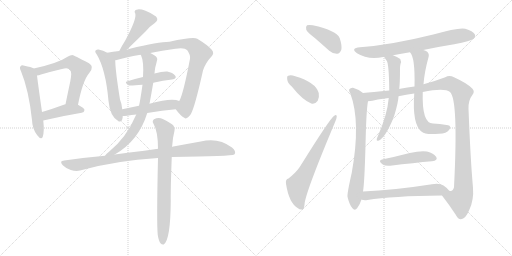
t = 0.00 s
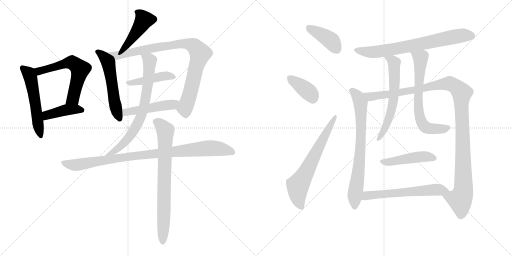
t = 3.20 s
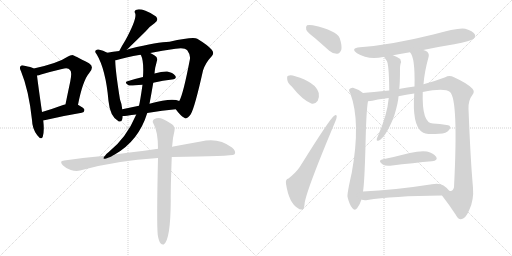
t = 6.39 s
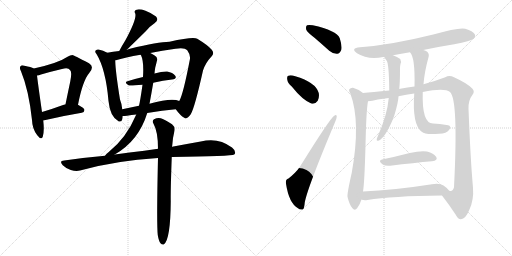
t = 9.59 s
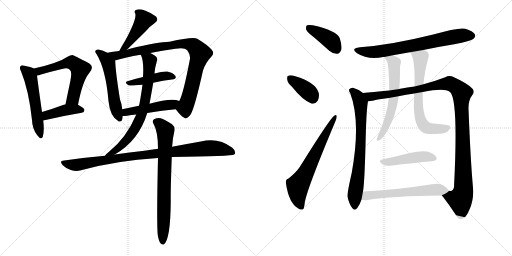
t = 12.79 s
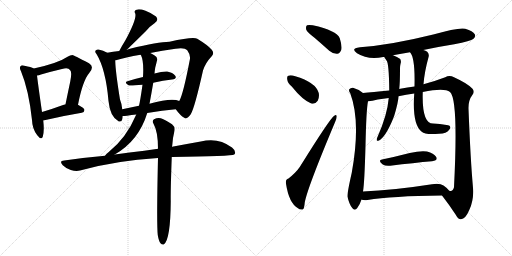
t = 15.98 s

The animated SVG that drew these frames (rendered in a browser with its animation timeline set to each time). Animation: 21 CSS @keyframes rules; one cycle of 15.98 s.

<svg version="1.1" viewBox="0 0 2048 1024" xmlns="http://www.w3.org/2000/svg">
  <g stroke="lightgray" stroke-dasharray="1,1" stroke-width="1" transform="scale(4, 4)">
    <line x1="0" y1="0" x2="256" y2="256"></line>
    <line x1="256" y1="0" x2="0" y2="256"></line>
    <line x1="128" y1="0" x2="128" y2="256"></line>
    <line x1="0" y1="128" x2="256" y2="128"></line>
    <line x1="256" y1="0" x2="512" y2="256"></line>
    <line x1="512" y1="0" x2="256" y2="256"></line>
    <line x1="384" y1="0" x2="384" y2="256"></line>
    <line x1="256" y1="128" x2="512" y2="128"></line>
  </g>
<g transform="scale(1, -1) translate(0, -850)">
   <style type="text/css">
    @keyframes keyframes0 {
      from {
       stroke: black;
       stroke-dashoffset: 540;
       stroke-width: 128;
       }
       64% {
       animation-timing-function: step-end;
       stroke: black;
       stroke-dashoffset: 0;
       stroke-width: 128;
       }
       to {
       stroke: black;
       stroke-width: 1024;
       }
       }
       #make-me-a-hanzi-animation-0 {
         animation: keyframes0 0.689453s both;
         animation-delay: 0.000000s;
         animation-timing-function: linear;
       }
    @keyframes keyframes1 {
      from {
       stroke: black;
       stroke-dashoffset: 596;
       stroke-width: 128;
       }
       66% {
       animation-timing-function: step-end;
       stroke: black;
       stroke-dashoffset: 0;
       stroke-width: 128;
       }
       to {
       stroke: black;
       stroke-width: 1024;
       }
       }
       #make-me-a-hanzi-animation-1 {
         animation: keyframes1 0.735026s both;
         animation-delay: 0.689453s;
         animation-timing-function: linear;
       }
    @keyframes keyframes2 {
      from {
       stroke: black;
       stroke-dashoffset: 417;
       stroke-width: 128;
       }
       58% {
       animation-timing-function: step-end;
       stroke: black;
       stroke-dashoffset: 0;
       stroke-width: 128;
       }
       to {
       stroke: black;
       stroke-width: 1024;
       }
       }
       #make-me-a-hanzi-animation-2 {
         animation: keyframes2 0.589355s both;
         animation-delay: 1.424479s;
         animation-timing-function: linear;
       }
    @keyframes keyframes3 {
      from {
       stroke: black;
       stroke-dashoffset: 445;
       stroke-width: 128;
       }
       59% {
       animation-timing-function: step-end;
       stroke: black;
       stroke-dashoffset: 0;
       stroke-width: 128;
       }
       to {
       stroke: black;
       stroke-width: 1024;
       }
       }
       #make-me-a-hanzi-animation-3 {
         animation: keyframes3 0.612142s both;
         animation-delay: 2.013835s;
         animation-timing-function: linear;
       }
    @keyframes keyframes4 {
      from {
       stroke: black;
       stroke-dashoffset: 551;
       stroke-width: 128;
       }
       64% {
       animation-timing-function: step-end;
       stroke: black;
       stroke-dashoffset: 0;
       stroke-width: 128;
       }
       to {
       stroke: black;
       stroke-width: 1024;
       }
       }
       #make-me-a-hanzi-animation-4 {
         animation: keyframes4 0.698405s both;
         animation-delay: 2.625977s;
         animation-timing-function: linear;
       }
    @keyframes keyframes5 {
      from {
       stroke: black;
       stroke-dashoffset: 891;
       stroke-width: 128;
       }
       74% {
       animation-timing-function: step-end;
       stroke: black;
       stroke-dashoffset: 0;
       stroke-width: 128;
       }
       to {
       stroke: black;
       stroke-width: 1024;
       }
       }
       #make-me-a-hanzi-animation-5 {
         animation: keyframes5 0.975098s both;
         animation-delay: 3.324382s;
         animation-timing-function: linear;
       }
    @keyframes keyframes6 {
      from {
       stroke: black;
       stroke-dashoffset: 440;
       stroke-width: 128;
       }
       59% {
       animation-timing-function: step-end;
       stroke: black;
       stroke-dashoffset: 0;
       stroke-width: 128;
       }
       to {
       stroke: black;
       stroke-width: 1024;
       }
       }
       #make-me-a-hanzi-animation-6 {
         animation: keyframes6 0.608073s both;
         animation-delay: 4.299479s;
         animation-timing-function: linear;
       }
    @keyframes keyframes7 {
      from {
       stroke: black;
       stroke-dashoffset: 479;
       stroke-width: 128;
       }
       61% {
       animation-timing-function: step-end;
       stroke: black;
       stroke-dashoffset: 0;
       stroke-width: 128;
       }
       to {
       stroke: black;
       stroke-width: 1024;
       }
       }
       #make-me-a-hanzi-animation-7 {
         animation: keyframes7 0.639811s both;
         animation-delay: 4.907552s;
         animation-timing-function: linear;
       }
    @keyframes keyframes8 {
      from {
       stroke: black;
       stroke-dashoffset: 730;
       stroke-width: 128;
       }
       70% {
       animation-timing-function: step-end;
       stroke: black;
       stroke-dashoffset: 0;
       stroke-width: 128;
       }
       to {
       stroke: black;
       stroke-width: 1024;
       }
       }
       #make-me-a-hanzi-animation-8 {
         animation: keyframes8 0.844076s both;
         animation-delay: 5.547363s;
         animation-timing-function: linear;
       }
    @keyframes keyframes9 {
      from {
       stroke: black;
       stroke-dashoffset: 944;
       stroke-width: 128;
       }
       75% {
       animation-timing-function: step-end;
       stroke: black;
       stroke-dashoffset: 0;
       stroke-width: 128;
       }
       to {
       stroke: black;
       stroke-width: 1024;
       }
       }
       #make-me-a-hanzi-animation-9 {
         animation: keyframes9 1.018229s both;
         animation-delay: 6.391439s;
         animation-timing-function: linear;
       }
    @keyframes keyframes10 {
      from {
       stroke: black;
       stroke-dashoffset: 756;
       stroke-width: 128;
       }
       71% {
       animation-timing-function: step-end;
       stroke: black;
       stroke-dashoffset: 0;
       stroke-width: 128;
       }
       to {
       stroke: black;
       stroke-width: 1024;
       }
       }
       #make-me-a-hanzi-animation-10 {
         animation: keyframes10 0.865234s both;
         animation-delay: 7.409668s;
         animation-timing-function: linear;
       }
    @keyframes keyframes11 {
      from {
       stroke: black;
       stroke-dashoffset: 399;
       stroke-width: 128;
       }
       56% {
       animation-timing-function: step-end;
       stroke: black;
       stroke-dashoffset: 0;
       stroke-width: 128;
       }
       to {
       stroke: black;
       stroke-width: 1024;
       }
       }
       #make-me-a-hanzi-animation-11 {
         animation: keyframes11 0.574707s both;
         animation-delay: 8.274902s;
         animation-timing-function: linear;
       }
    @keyframes keyframes12 {
      from {
       stroke: black;
       stroke-dashoffset: 378;
       stroke-width: 128;
       }
       55% {
       animation-timing-function: step-end;
       stroke: black;
       stroke-dashoffset: 0;
       stroke-width: 128;
       }
       to {
       stroke: black;
       stroke-width: 1024;
       }
       }
       #make-me-a-hanzi-animation-12 {
         animation: keyframes12 0.557617s both;
         animation-delay: 8.849609s;
         animation-timing-function: linear;
       }
    @keyframes keyframes13 {
      from {
       stroke: black;
       stroke-dashoffset: 654;
       stroke-width: 128;
       }
       68% {
       animation-timing-function: step-end;
       stroke: black;
       stroke-dashoffset: 0;
       stroke-width: 128;
       }
       to {
       stroke: black;
       stroke-width: 1024;
       }
       }
       #make-me-a-hanzi-animation-13 {
         animation: keyframes13 0.782227s both;
         animation-delay: 9.407227s;
         animation-timing-function: linear;
       }
    @keyframes keyframes14 {
      from {
       stroke: black;
       stroke-dashoffset: 719;
       stroke-width: 128;
       }
       70% {
       animation-timing-function: step-end;
       stroke: black;
       stroke-dashoffset: 0;
       stroke-width: 128;
       }
       to {
       stroke: black;
       stroke-width: 1024;
       }
       }
       #make-me-a-hanzi-animation-14 {
         animation: keyframes14 0.835124s both;
         animation-delay: 10.189453s;
         animation-timing-function: linear;
       }
    @keyframes keyframes15 {
      from {
       stroke: black;
       stroke-dashoffset: 737;
       stroke-width: 128;
       }
       71% {
       animation-timing-function: step-end;
       stroke: black;
       stroke-dashoffset: 0;
       stroke-width: 128;
       }
       to {
       stroke: black;
       stroke-width: 1024;
       }
       }
       #make-me-a-hanzi-animation-15 {
         animation: keyframes15 0.849772s both;
         animation-delay: 11.024577s;
         animation-timing-function: linear;
       }
    @keyframes keyframes16 {
      from {
       stroke: black;
       stroke-dashoffset: 1160;
       stroke-width: 128;
       }
       79% {
       animation-timing-function: step-end;
       stroke: black;
       stroke-dashoffset: 0;
       stroke-width: 128;
       }
       to {
       stroke: black;
       stroke-width: 1024;
       }
       }
       #make-me-a-hanzi-animation-16 {
         animation: keyframes16 1.194010s both;
         animation-delay: 11.874349s;
         animation-timing-function: linear;
       }
    @keyframes keyframes17 {
      from {
       stroke: black;
       stroke-dashoffset: 615;
       stroke-width: 128;
       }
       67% {
       animation-timing-function: step-end;
       stroke: black;
       stroke-dashoffset: 0;
       stroke-width: 128;
       }
       to {
       stroke: black;
       stroke-width: 1024;
       }
       }
       #make-me-a-hanzi-animation-17 {
         animation: keyframes17 0.750488s both;
         animation-delay: 13.068359s;
         animation-timing-function: linear;
       }
    @keyframes keyframes18 {
      from {
       stroke: black;
       stroke-dashoffset: 674;
       stroke-width: 128;
       }
       69% {
       animation-timing-function: step-end;
       stroke: black;
       stroke-dashoffset: 0;
       stroke-width: 128;
       }
       to {
       stroke: black;
       stroke-width: 1024;
       }
       }
       #make-me-a-hanzi-animation-18 {
         animation: keyframes18 0.798503s both;
         animation-delay: 13.818848s;
         animation-timing-function: linear;
       }
    @keyframes keyframes19 {
      from {
       stroke: black;
       stroke-dashoffset: 462;
       stroke-width: 128;
       }
       60% {
       animation-timing-function: step-end;
       stroke: black;
       stroke-dashoffset: 0;
       stroke-width: 128;
       }
       to {
       stroke: black;
       stroke-width: 1024;
       }
       }
       #make-me-a-hanzi-animation-19 {
         animation: keyframes19 0.625977s both;
         animation-delay: 14.617350s;
         animation-timing-function: linear;
       }
    @keyframes keyframes20 {
      from {
       stroke: black;
       stroke-dashoffset: 599;
       stroke-width: 128;
       }
       66% {
       animation-timing-function: step-end;
       stroke: black;
       stroke-dashoffset: 0;
       stroke-width: 128;
       }
       to {
       stroke: black;
       stroke-width: 1024;
       }
       }
       #make-me-a-hanzi-animation-20 {
         animation: keyframes20 0.737467s both;
         animation-delay: 15.243327s;
         animation-timing-function: linear;
       }
</style>
<path d="M 135 576 Q 125 582 98 587 Q 86 591 83 586 Q 76 580 84 565 Q 115 490 128 370 Q 129 334 149 309 Q 165 288 171 303 Q 178 325 173 368 L 168 402 Q 152 514 148 548 C 145 571 145 571 135 576 Z" fill="lightgray"></path> 
<path d="M 312 431 Q 331 528 357 558 Q 379 583 356 597 Q 293 630 290 630 Q 280 630 272 624 Q 232 597 135 576 C 106 569 119 541 148 548 Q 155 549 164 552 Q 209 565 248 574 Q 273 581 280 570 Q 289 563 281 524 Q 272 482 262 433 C 256 404 306 402 312 431 Z" fill="lightgray"></path> 
<path d="M 173 368 Q 248 386 327 399 Q 337 400 338 410 Q 338 417 312 431 L 262 433 Q 259 433 258 432 Q 209 414 168 402 C 139 393 144 361 173 368 Z" fill="lightgray"></path> 
<path d="M 507 651 Q 523 666 583 725 Q 598 744 618 757 Q 637 770 624 784 Q 608 797 582 807 Q 557 816 546 811 Q 534 807 541 796 Q 548 775 501 688 Q 489 669 477 646 C 463 619 485 630 507 651 Z" fill="lightgray"></path> 
<path d="M 429 639 Q 413 648 394 652 Q 388 653 384 649 Q 377 645 386 634 Q 423 573 434 446 Q 440 383 474 365 L 475 364 Q 491 361 491 386 L 489 413 Q 488 432 480 452 Q 462 563 461 606 Q 461 607 460 608 C 458 624 456 625 429 639 Z" fill="lightgray"></path> 
<path d="M 703 413 Q 721 388 737 379 Q 747 370 763 393 Q 779 420 812 568 Q 822 599 846 624 Q 859 637 847 651 Q 832 669 789 695 Q 773 704 678 683 Q 633 683 520 655 Q 513 654 507 651 L 477 646 Q 452 643 429 639 C 399 634 431 600 460 608 Q 502 621 562 631 L 601 638 Q 647 648 702 655 Q 738 661 749 649 Q 762 631 760 615 Q 733 473 717 446 C 705 418 703 413 703 413 Z" fill="lightgray"></path> 
<path d="M 613 519 Q 653 528 688 532 Q 709 536 701 547 Q 691 560 669 564 Q 650 565 618 556 L 572 542 Q 539 535 510 525 Q 495 522 514 509 Q 517 506 570 511 L 613 519 Z" fill="lightgray"></path> 
<path d="M 589 398 Q 650 408 703 413 C 733 416 745 435 717 446 Q 689 461 598 435 L 556 427 Q 522 420 489 413 C 460 407 461 385 491 386 Q 498 386 508 387 Q 526 390 545 392 L 589 398 Z" fill="lightgray"></path> 
<path d="M 459 232 Q 555 287 589 398 L 598 435 Q 605 472 613 519 L 618 556 Q 619 568 621 580 Q 625 595 627 604 Q 634 620 617 629 Q 608 635 601 638 C 575 652 549 658 562 631 Q 563 631 564 629 Q 576 605 572 542 L 570 511 Q 561 447 556 427 L 545 392 Q 506 299 435 242 Q 423 233 421 228 Q 420 228 420 227 C 400 205 433 216 459 232 Z" fill="lightgray"></path> 
<path d="M 687 222 Q 927 225 937 232 Q 937 233 939 234 Q 945 246 928 260 Q 873 302 803 284 Q 752 275 688 263 L 632 255 Q 605 252 577 247 Q 519 240 459 232 L 420 227 Q 339 220 257 208 Q 235 207 251 189 Q 264 176 283 170 Q 304 164 320 168 Q 464 208 632 218 L 687 222 Z" fill="lightgray"></path> 
<path d="M 631 -90 Q 635 -114 642 -123 Q 648 -130 655 -128 Q 682 -110 683 45 Q 682 85 687 222 L 688 263 Q 688 266 689 268 Q 690 296 698 327 Q 701 343 688 353 Q 657 374 643 377 Q 631 381 616 373 Q 607 366 614 355 Q 632 324 632 255 L 632 218 Q 626 -43 631 -90 Z" fill="lightgray"></path> 
<path d="M 1258 699 Q 1286 675 1317 647 Q 1332 634 1349 635 Q 1359 636 1365 650 Q 1369 666 1359 697 Q 1347 728 1251 749 Q 1235 752 1228 749 Q 1222 745 1225 731 Q 1229 721 1258 699 Z" fill="lightgray"></path> 
<path d="M 1167 504 Q 1210 450 1245 436 Q 1261 432 1271 447 Q 1278 460 1275 478 Q 1263 521 1181 545 Q 1163 551 1153 547 Q 1147 546 1149 532 Q 1150 519 1167 504 Z" fill="lightgray"></path> 
<path d="M 1154 136 Q 1141 133 1144 115 Q 1156 37 1192 17 Q 1199 10 1210 12 Q 1217 13 1219 40 Q 1229 97 1340 361 Q 1347 377 1347 384 Q 1346 394 1337 387 Q 1321 378 1199 182 Q 1184 160 1154 136 Z" fill="lightgray"></path> 
<path d="M 1693 650 Q 1754 663 1817 673 Q 1884 686 1894 695 Q 1904 704 1899 713 Q 1892 726 1861 735 Q 1834 741 1733 712 Q 1564 670 1440 661 Q 1400 657 1428 637 Q 1471 610 1533 622 Q 1534 623 1537 622 L 1572 629 Q 1605 636 1640 641 L 1693 650 Z" fill="lightgray"></path> 
<path d="M 1452 478 Q 1434 493 1412 499 Q 1403 500 1397 493 Q 1394 487 1401 477 Q 1444 363 1407 159 Q 1388 75 1390 63 Q 1397 32 1409 18 Q 1419 5 1429 18 Q 1439 30 1446 52 L 1452 84 Q 1458 118 1462 268 Q 1465 410 1472 445 C 1475 462 1475 462 1452 478 Z" fill="lightgray"></path> 
<path d="M 1768 68 Q 1799 28 1823 -9 Q 1833 -28 1844 -27 Q 1862 -26 1877 10 Q 1896 50 1892 99 Q 1882 210 1874 415 Q 1873 449 1890 471 Q 1900 484 1890 495 Q 1871 516 1816 541 Q 1797 551 1781 541 Q 1742 526 1694 513 L 1658 504 Q 1630 500 1601 495 Q 1597 495 1597 494 L 1557 488 Q 1488 481 1452 478 C 1422 475 1442 440 1472 445 Q 1488 446 1511 452 Q 1533 456 1555 458 L 1594 465 Q 1624 471 1657 476 L 1691 482 Q 1778 500 1800 482 Q 1834 452 1816 101 Q 1812 83 1797 87 C 1774 67 1765 72 1768 68 Z" fill="lightgray"></path> 
<path d="M 1537 622 Q 1537 621 1546 608 Q 1556 598 1557 488 L 1555 458 Q 1549 389 1510 302 Q 1507 298 1507 292 Q 1506 285 1513 287 Q 1540 296 1574 379 Q 1574 382 1576 384 Q 1594 444 1594 465 L 1597 494 Q 1600 519 1600 577 Q 1600 586 1602 594 Q 1606 604 1601 614 Q 1589 623 1572 629 C 1544 640 1521 647 1537 622 Z" fill="lightgray"></path> 
<path d="M 1694 513 Q 1698 564 1714 621 Q 1718 634 1709 643 Q 1703 647 1693 650 C 1665 661 1624 666 1640 641 Q 1661 620 1658 504 L 1657 476 Q 1648 352 1687 323 Q 1700 310 1756 315 Q 1787 316 1796 330 Q 1805 340 1798 347 Q 1794 351 1732 356 Q 1687 356 1691 482 L 1694 513 Z" fill="lightgray"></path> 
<path d="M 1528 212 Q 1510 208 1531 192 Q 1541 185 1561 187 Q 1658 199 1728 205 Q 1753 208 1745 222 Q 1735 238 1708 244 Q 1683 248 1639 238 Q 1581 223 1528 212 Z" fill="lightgray"></path> 
<path d="M 1446 52 L 1447 51 Q 1457 48 1470 50 Q 1566 66 1768 68 C 1798 68 1813 68 1797 87 Q 1790 97 1774 108 Q 1759 118 1728 113 Q 1574 89 1452 84 C 1422 83 1417 59 1446 52 Z" fill="lightgray"></path> 
      <clipPath id="make-me-a-hanzi-clip-0">
      <path d="M 135 576 Q 125 582 98 587 Q 86 591 83 586 Q 76 580 84 565 Q 115 490 128 370 Q 129 334 149 309 Q 165 288 171 303 Q 178 325 173 368 L 168 402 Q 152 514 148 548 C 145 571 145 571 135 576 Z" fill="lightgray"></path>
      </clipPath>
      <path clip-path="url(#make-me-a-hanzi-clip-0)" d="M 91 578 L 116 555 L 122 541 L 161 309 " fill="none" id="make-me-a-hanzi-animation-0" stroke-dasharray="412 824" stroke-linecap="round"></path>

      <clipPath id="make-me-a-hanzi-clip-1">
      <path d="M 312 431 Q 331 528 357 558 Q 379 583 356 597 Q 293 630 290 630 Q 280 630 272 624 Q 232 597 135 576 C 106 569 119 541 148 548 Q 155 549 164 552 Q 209 565 248 574 Q 273 581 280 570 Q 289 563 281 524 Q 272 482 262 433 C 256 404 306 402 312 431 Z" fill="lightgray"></path>
      </clipPath>
      <path clip-path="url(#make-me-a-hanzi-clip-1)" d="M 146 572 L 156 565 L 281 600 L 310 585 L 321 573 L 292 456 L 269 440 " fill="none" id="make-me-a-hanzi-animation-1" stroke-dasharray="468 936" stroke-linecap="round"></path>

      <clipPath id="make-me-a-hanzi-clip-2">
      <path d="M 173 368 Q 248 386 327 399 Q 337 400 338 410 Q 338 417 312 431 L 262 433 Q 259 433 258 432 Q 209 414 168 402 C 139 393 144 361 173 368 Z" fill="lightgray"></path>
      </clipPath>
      <path clip-path="url(#make-me-a-hanzi-clip-2)" d="M 179 375 L 192 390 L 265 411 L 311 414 L 329 408 " fill="none" id="make-me-a-hanzi-animation-2" stroke-dasharray="289 578" stroke-linecap="round"></path>

      <clipPath id="make-me-a-hanzi-clip-3">
      <path d="M 507 651 Q 523 666 583 725 Q 598 744 618 757 Q 637 770 624 784 Q 608 797 582 807 Q 557 816 546 811 Q 534 807 541 796 Q 548 775 501 688 Q 489 669 477 646 C 463 619 485 630 507 651 Z" fill="lightgray"></path>
      </clipPath>
      <path clip-path="url(#make-me-a-hanzi-clip-3)" d="M 553 800 L 575 768 L 514 678 L 484 649 " fill="none" id="make-me-a-hanzi-animation-3" stroke-dasharray="317 634" stroke-linecap="round"></path>

      <clipPath id="make-me-a-hanzi-clip-4">
      <path d="M 429 639 Q 413 648 394 652 Q 388 653 384 649 Q 377 645 386 634 Q 423 573 434 446 Q 440 383 474 365 L 475 364 Q 491 361 491 386 L 489 413 Q 488 432 480 452 Q 462 563 461 606 Q 461 607 460 608 C 458 624 456 625 429 639 Z" fill="lightgray"></path>
      </clipPath>
      <path clip-path="url(#make-me-a-hanzi-clip-4)" d="M 391 642 L 415 624 L 434 596 L 459 437 L 480 370 " fill="none" id="make-me-a-hanzi-animation-4" stroke-dasharray="423 846" stroke-linecap="round"></path>

      <clipPath id="make-me-a-hanzi-clip-5">
      <path d="M 703 413 Q 721 388 737 379 Q 747 370 763 393 Q 779 420 812 568 Q 822 599 846 624 Q 859 637 847 651 Q 832 669 789 695 Q 773 704 678 683 Q 633 683 520 655 Q 513 654 507 651 L 477 646 Q 452 643 429 639 C 399 634 431 600 460 608 Q 502 621 562 631 L 601 638 Q 647 648 702 655 Q 738 661 749 649 Q 762 631 760 615 Q 733 473 717 446 C 705 418 703 413 703 413 Z" fill="lightgray"></path>
      </clipPath>
      <path clip-path="url(#make-me-a-hanzi-clip-5)" d="M 436 635 L 465 627 L 718 675 L 738 676 L 776 666 L 800 638 L 796 616 L 744 428 L 737 418 L 716 414 " fill="none" id="make-me-a-hanzi-animation-5" stroke-dasharray="763 1526" stroke-linecap="round"></path>

      <clipPath id="make-me-a-hanzi-clip-6">
      <path d="M 613 519 Q 653 528 688 532 Q 709 536 701 547 Q 691 560 669 564 Q 650 565 618 556 L 572 542 Q 539 535 510 525 Q 495 522 514 509 Q 517 506 570 511 L 613 519 Z" fill="lightgray"></path>
      </clipPath>
      <path clip-path="url(#make-me-a-hanzi-clip-6)" d="M 511 517 L 655 546 L 692 542 " fill="none" id="make-me-a-hanzi-animation-6" stroke-dasharray="312 624" stroke-linecap="round"></path>

      <clipPath id="make-me-a-hanzi-clip-7">
      <path d="M 589 398 Q 650 408 703 413 C 733 416 745 435 717 446 Q 689 461 598 435 L 556 427 Q 522 420 489 413 C 460 407 461 385 491 386 Q 498 386 508 387 Q 526 390 545 392 L 589 398 Z" fill="lightgray"></path>
      </clipPath>
      <path clip-path="url(#make-me-a-hanzi-clip-7)" d="M 495 393 L 512 403 L 689 432 L 711 442 " fill="none" id="make-me-a-hanzi-animation-7" stroke-dasharray="351 702" stroke-linecap="round"></path>

      <clipPath id="make-me-a-hanzi-clip-8">
      <path d="M 459 232 Q 555 287 589 398 L 598 435 Q 605 472 613 519 L 618 556 Q 619 568 621 580 Q 625 595 627 604 Q 634 620 617 629 Q 608 635 601 638 C 575 652 549 658 562 631 Q 563 631 564 629 Q 576 605 572 542 L 570 511 Q 561 447 556 427 L 545 392 Q 506 299 435 242 Q 423 233 421 228 Q 420 228 420 227 C 400 205 433 216 459 232 Z" fill="lightgray"></path>
      </clipPath>
      <path clip-path="url(#make-me-a-hanzi-clip-8)" d="M 571 627 L 599 605 L 583 458 L 563 382 L 544 342 L 503 285 L 460 246 L 432 236 L 427 228 " fill="none" id="make-me-a-hanzi-animation-8" stroke-dasharray="602 1204" stroke-linecap="round"></path>

      <clipPath id="make-me-a-hanzi-clip-9">
      <path d="M 687 222 Q 927 225 937 232 Q 937 233 939 234 Q 945 246 928 260 Q 873 302 803 284 Q 752 275 688 263 L 632 255 Q 605 252 577 247 Q 519 240 459 232 L 420 227 Q 339 220 257 208 Q 235 207 251 189 Q 264 176 283 170 Q 304 164 320 168 Q 464 208 632 218 L 687 222 Z" fill="lightgray"></path>
      </clipPath>
      <path clip-path="url(#make-me-a-hanzi-clip-9)" d="M 254 199 L 304 190 L 513 224 L 832 257 L 882 255 L 934 237 " fill="none" id="make-me-a-hanzi-animation-9" stroke-dasharray="816 1632" stroke-linecap="round"></path>

      <clipPath id="make-me-a-hanzi-clip-10">
      <path d="M 631 -90 Q 635 -114 642 -123 Q 648 -130 655 -128 Q 682 -110 683 45 Q 682 85 687 222 L 688 263 Q 688 266 689 268 Q 690 296 698 327 Q 701 343 688 353 Q 657 374 643 377 Q 631 381 616 373 Q 607 366 614 355 Q 632 324 632 255 L 632 218 Q 626 -43 631 -90 Z" fill="lightgray"></path>
      </clipPath>
      <path clip-path="url(#make-me-a-hanzi-clip-10)" d="M 623 363 L 640 354 L 662 327 L 651 -119 " fill="none" id="make-me-a-hanzi-animation-10" stroke-dasharray="628 1256" stroke-linecap="round"></path>

      <clipPath id="make-me-a-hanzi-clip-11">
      <path d="M 1258 699 Q 1286 675 1317 647 Q 1332 634 1349 635 Q 1359 636 1365 650 Q 1369 666 1359 697 Q 1347 728 1251 749 Q 1235 752 1228 749 Q 1222 745 1225 731 Q 1229 721 1258 699 Z" fill="lightgray"></path>
      </clipPath>
      <path clip-path="url(#make-me-a-hanzi-clip-11)" d="M 1234 741 L 1323 688 L 1345 655 " fill="none" id="make-me-a-hanzi-animation-11" stroke-dasharray="271 542" stroke-linecap="round"></path>

      <clipPath id="make-me-a-hanzi-clip-12">
      <path d="M 1167 504 Q 1210 450 1245 436 Q 1261 432 1271 447 Q 1278 460 1275 478 Q 1263 521 1181 545 Q 1163 551 1153 547 Q 1147 546 1149 532 Q 1150 519 1167 504 Z" fill="lightgray"></path>
      </clipPath>
      <path clip-path="url(#make-me-a-hanzi-clip-12)" d="M 1160 537 L 1236 481 L 1251 458 " fill="none" id="make-me-a-hanzi-animation-12" stroke-dasharray="250 500" stroke-linecap="round"></path>

      <clipPath id="make-me-a-hanzi-clip-13">
      <path d="M 1154 136 Q 1141 133 1144 115 Q 1156 37 1192 17 Q 1199 10 1210 12 Q 1217 13 1219 40 Q 1229 97 1340 361 Q 1347 377 1347 384 Q 1346 394 1337 387 Q 1321 378 1199 182 Q 1184 160 1154 136 Z" fill="lightgray"></path>
      </clipPath>
      <path clip-path="url(#make-me-a-hanzi-clip-13)" d="M 1205 22 L 1193 55 L 1191 106 L 1340 380 " fill="none" id="make-me-a-hanzi-animation-13" stroke-dasharray="526 1052" stroke-linecap="round"></path>

      <clipPath id="make-me-a-hanzi-clip-14">
      <path d="M 1693 650 Q 1754 663 1817 673 Q 1884 686 1894 695 Q 1904 704 1899 713 Q 1892 726 1861 735 Q 1834 741 1733 712 Q 1564 670 1440 661 Q 1400 657 1428 637 Q 1471 610 1533 622 Q 1534 623 1537 622 L 1572 629 Q 1605 636 1640 641 L 1693 650 Z" fill="lightgray"></path>
      </clipPath>
      <path clip-path="url(#make-me-a-hanzi-clip-14)" d="M 1431 651 L 1454 643 L 1504 643 L 1656 668 L 1832 706 L 1887 707 " fill="none" id="make-me-a-hanzi-animation-14" stroke-dasharray="591 1182" stroke-linecap="round"></path>

      <clipPath id="make-me-a-hanzi-clip-15">
      <path d="M 1452 478 Q 1434 493 1412 499 Q 1403 500 1397 493 Q 1394 487 1401 477 Q 1444 363 1407 159 Q 1388 75 1390 63 Q 1397 32 1409 18 Q 1419 5 1429 18 Q 1439 30 1446 52 L 1452 84 Q 1458 118 1462 268 Q 1465 410 1472 445 C 1475 462 1475 462 1452 478 Z" fill="lightgray"></path>
      </clipPath>
      <path clip-path="url(#make-me-a-hanzi-clip-15)" d="M 1405 489 L 1434 460 L 1444 405 L 1443 256 L 1419 69 L 1419 22 " fill="none" id="make-me-a-hanzi-animation-15" stroke-dasharray="609 1218" stroke-linecap="round"></path>

      <clipPath id="make-me-a-hanzi-clip-16">
      <path d="M 1768 68 Q 1799 28 1823 -9 Q 1833 -28 1844 -27 Q 1862 -26 1877 10 Q 1896 50 1892 99 Q 1882 210 1874 415 Q 1873 449 1890 471 Q 1900 484 1890 495 Q 1871 516 1816 541 Q 1797 551 1781 541 Q 1742 526 1694 513 L 1658 504 Q 1630 500 1601 495 Q 1597 495 1597 494 L 1557 488 Q 1488 481 1452 478 C 1422 475 1442 440 1472 445 Q 1488 446 1511 452 Q 1533 456 1555 458 L 1594 465 Q 1624 471 1657 476 L 1691 482 Q 1778 500 1800 482 Q 1834 452 1816 101 Q 1812 83 1797 87 C 1774 67 1765 72 1768 68 Z" fill="lightgray"></path>
      </clipPath>
      <path clip-path="url(#make-me-a-hanzi-clip-16)" d="M 1458 474 L 1487 464 L 1800 516 L 1838 491 L 1847 479 L 1854 89 L 1840 51 L 1777 65 " fill="none" id="make-me-a-hanzi-animation-16" stroke-dasharray="1032 2064" stroke-linecap="round"></path>

      <clipPath id="make-me-a-hanzi-clip-17">
      <path d="M 1537 622 Q 1537 621 1546 608 Q 1556 598 1557 488 L 1555 458 Q 1549 389 1510 302 Q 1507 298 1507 292 Q 1506 285 1513 287 Q 1540 296 1574 379 Q 1574 382 1576 384 Q 1594 444 1594 465 L 1597 494 Q 1600 519 1600 577 Q 1600 586 1602 594 Q 1606 604 1601 614 Q 1589 623 1572 629 C 1544 640 1521 647 1537 622 Z" fill="lightgray"></path>
      </clipPath>
      <path clip-path="url(#make-me-a-hanzi-clip-17)" d="M 1543 623 L 1576 599 L 1576 474 L 1557 373 L 1514 294 " fill="none" id="make-me-a-hanzi-animation-17" stroke-dasharray="487 974" stroke-linecap="round"></path>

      <clipPath id="make-me-a-hanzi-clip-18">
      <path d="M 1694 513 Q 1698 564 1714 621 Q 1718 634 1709 643 Q 1703 647 1693 650 C 1665 661 1624 666 1640 641 Q 1661 620 1658 504 L 1657 476 Q 1648 352 1687 323 Q 1700 310 1756 315 Q 1787 316 1796 330 Q 1805 340 1798 347 Q 1794 351 1732 356 Q 1687 356 1691 482 L 1694 513 Z" fill="lightgray"></path>
      </clipPath>
      <path clip-path="url(#make-me-a-hanzi-clip-18)" d="M 1647 641 L 1682 616 L 1672 463 L 1678 387 L 1686 362 L 1699 344 L 1714 336 L 1763 334 L 1793 341 " fill="none" id="make-me-a-hanzi-animation-18" stroke-dasharray="546 1092" stroke-linecap="round"></path>

      <clipPath id="make-me-a-hanzi-clip-19">
      <path d="M 1528 212 Q 1510 208 1531 192 Q 1541 185 1561 187 Q 1658 199 1728 205 Q 1753 208 1745 222 Q 1735 238 1708 244 Q 1683 248 1639 238 Q 1581 223 1528 212 Z" fill="lightgray"></path>
      </clipPath>
      <path clip-path="url(#make-me-a-hanzi-clip-19)" d="M 1529 202 L 1701 224 L 1733 217 " fill="none" id="make-me-a-hanzi-animation-19" stroke-dasharray="334 668" stroke-linecap="round"></path>

      <clipPath id="make-me-a-hanzi-clip-20">
      <path d="M 1446 52 L 1447 51 Q 1457 48 1470 50 Q 1566 66 1768 68 C 1798 68 1813 68 1797 87 Q 1790 97 1774 108 Q 1759 118 1728 113 Q 1574 89 1452 84 C 1422 83 1417 59 1446 52 Z" fill="lightgray"></path>
      </clipPath>
      <path clip-path="url(#make-me-a-hanzi-clip-20)" d="M 1451 56 L 1466 67 L 1516 73 L 1723 90 L 1789 89 " fill="none" id="make-me-a-hanzi-animation-20" stroke-dasharray="471 942" stroke-linecap="round"></path>

</g>
</svg>
